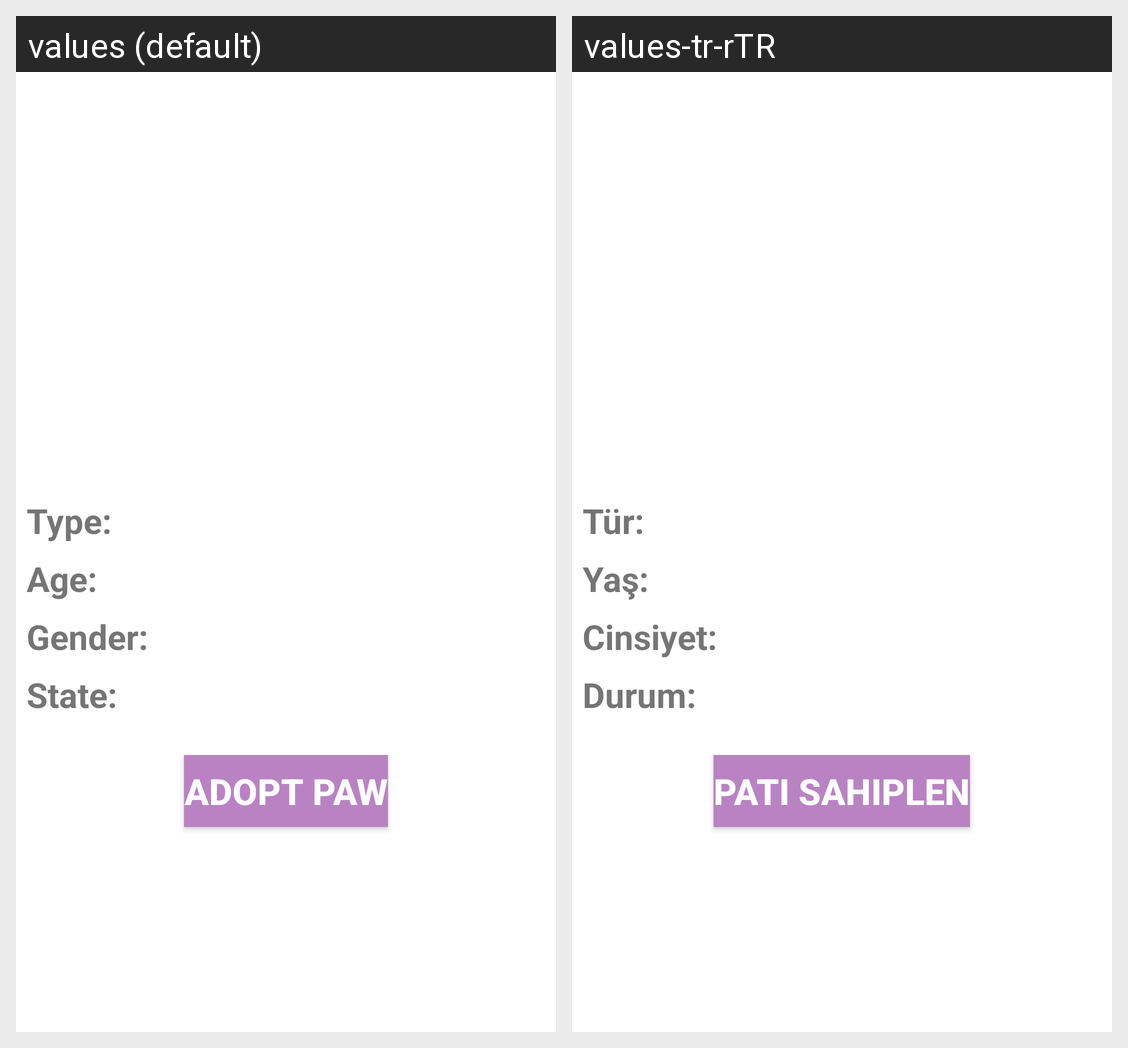

Locale-by-locale string values for the Android screen shown in this grid:
Android screen res/layout/pet_modal_details.xml rendered under 2 locales, left to right: values (default), values-tr-rTR. Device: Nexus 5 (rendered at 1080×1920; each locale shown at half size, 540×960, under a caption strip naming it); theme Theme.PawRescue.
Strings drawn on this screen, with the default value and each locale's value (text and hints the layout hard-codes, and strings that could not be matched under every locale, appear in the picture but are not listed):

type
  values: Type:
  values-tr-rTR: Tür:

age
  values: Age:
  values-tr-rTR: Yaş:

gender
  values: Gender:
  values-tr-rTR: Cinsiyet:

state
  values: State:
  values-tr-rTR: Durum:

adoptPet_title
  values: Adopt Paw
  values-tr-rTR: Pati Sahiplen
